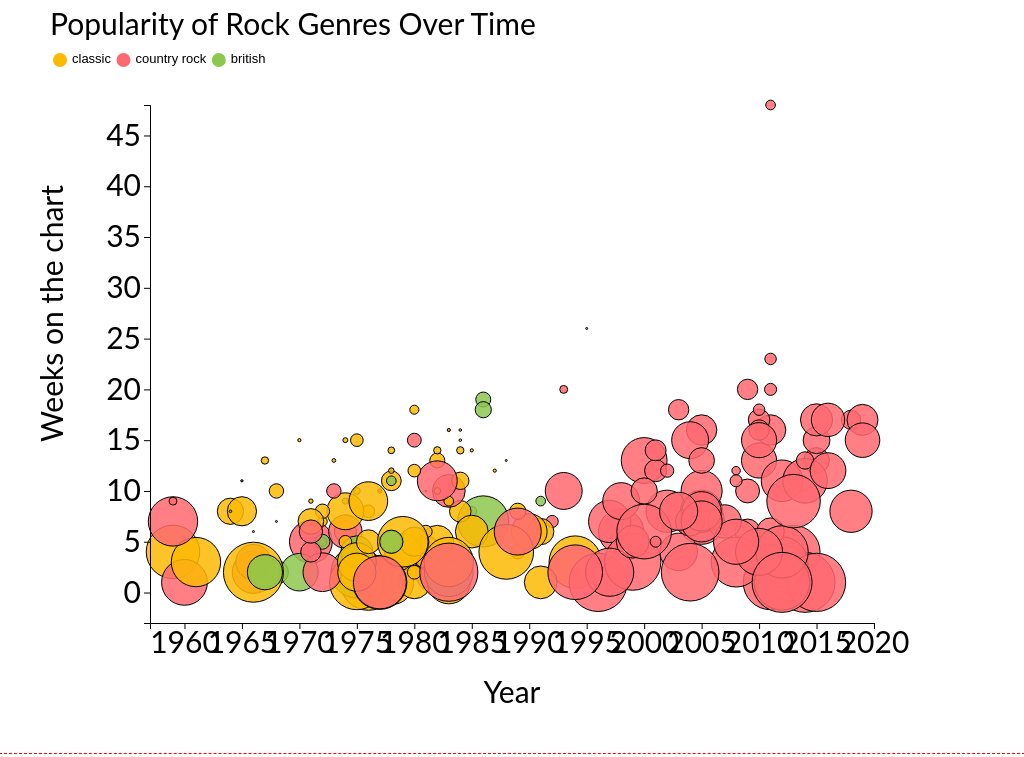
D3 v7 page, settled after 480 driven frames (8 s of simulated time); the page loaded 1 data file(s).


    d3.json('./music.json') // ✅ load the correct file
      .then(function(rawData) {
        const height = window.innerHeight;
        const width = window.innerWidth;

        const margin = {
          top: 120,
          right: 150,
          bottom: 130,
          left: 150
        };

        const svg = d3.select('body')
          .append('svg')
          .attr('width', width)
          .attr('height', height);

        // ✅ parse data
        const data = rawData.map(d => ({
          year: +d.year,
          weeks_chart: +d.weeks_chart,
          position_peak: +d.position_peak,
          rock_genrez: d.rock_genrez
        }));

        const x = d3.scaleLinear()
          .domain([1957, 2020])
          .range([margin.left, width - margin.right]);

        const y = d3.scaleLinear()
          .domain([-3, 48])
          .range([height - margin.bottom, margin.top]);

        const z = d3.scaleLinear()
          .domain(d3.extent(data, d => d.position_peak))
          .range([1, 30]);

        const keys = ["classic", "country rock", "british"];
        const colorz = ["#fcba03", "#ff6970", "#8ec74f"];
        const myColor = d3.scaleOrdinal().domain(keys).range(colorz);

        const points = data.map(d => ({
          x: x(d.year),
          y: y(d.weeks_chart),
          z: z(d.position_peak),
          genre: d.rock_genrez
        }));

        const highlight = function (event, genre) {
          d3.selectAll(".circle").style("opacity", 0.25);
          d3.selectAll("." + genre).style("opacity", 1);
        };

        const noHighlight = function () {
          d3.selectAll(".circle").style("opacity", 1);
        };

        svg.selectAll('circle')
          .data(points)
          .join('circle')
          .attr('cx', d => d.x)
          .attr('cy', d => d.y)
          .attr('r', d => d.z)
          .attr('class', d => 'circle ' + d.genre)
          .attr('fill', d => myColor(d.genre))
          .attr('fill-opacity', 0.85)
          .attr('stroke', 'black');

        const xlabel = "Year";
        const ylabel = "Weeks on the chart";
        const title = "Popularity of Rock Genres Over Time";

        svg.append('g')
          .attr('transform', `translate(${margin.left},0)`)
          .call(d3.axisLeft(y));

        svg.append("text")
          .attr("text-anchor", "end")
          .attr("x", -200)
          .attr("y", 40)
          .attr("dy", ".75em")
          .attr("transform", "rotate(-90)")
          .text(ylabel);

        svg.append('g')
          .attr('transform', `translate(0,${height - margin.bottom})`)
          .call(d3.axisBottom(x).tickFormat(d3.format("d")));

        svg.append("text")
          .attr("text-anchor", "middle")
          .attr("x", width / 2)
          .attr("y", height - 50)
          .text(xlabel);

        svg.append("text")
          .attr("x", 50)
          .attr("y", 50)
          .text(title);

        const legend = svg.selectAll(".legend")
          .data(keys)
          .enter()
          .append("g")
          .attr("class", "legend")
          .attr("transform", (d, i) => `translate(${(i * 130) + 110}, -50)`);

        legend.append("circle")
          .attr("cx", -50)
          .attr("cy", 125)
          .attr("r", 7)
          .style("fill", d => myColor(d))
          .on("mouseover", highlight)
          .on("mouseleave", noHighlight);

        legend.append("text")
          .attr("x", -38)
          .attr("y", 125)
          .text(d => d)
          .attr("text-anchor", "left")
          .style("alignment-baseline", "middle")
          .style("font-size", "13px")
          .style("font-family", "Helvetica");

        let totalWidth = 0;
        svg.selectAll('g.legend')
          .each(function () {
            const current = d3.select(this);
            current.attr('transform', `translate(${totalWidth + 110}, -50)`);
            totalWidth += current.node().getBBox().width + 5;
          });
      })
      .catch(function (error) {
        console.error("Data loading error:", error);
      });
  

### data: music.json
[
 {
  "year": 1982,
  "weeks_chart": 13,
  "position_peak": 23,
  "rock_genrez": "classic"
 },
 {
  "year": 2005,
  "weeks_chart": 7,
  "position_peak": 75,
  "rock_genrez": "country rock"
 },
 {
  "year": 1978,
  "weeks_chart": 11,
  "position_peak": 31,
  "rock_genrez": "classic"
 },
 {
  "year": 1965,
  "weeks_chart": 11,
  "position_peak": 1,
  "rock_genrez": "british"
 },
 {
  "year": 2018,
  "weeks_chart": 17,
  "position_peak": 30,
  "rock_genrez": "country rock"
 },
 {
  "year": 1981,
  "weeks_chart": 10,
  "position_peak": 1,
  "rock_genrez": "classic"
 },
 {
  "year": 1983,
  "weeks_chart": 16,
  "position_peak": 1,
  "rock_genrez": "classic"
 },
 {
  "year": 2010,
  "weeks_chart": 13,
  "position_peak": 57,
  "rock_genrez": "country rock"
 },
 "... 184 more items"
]